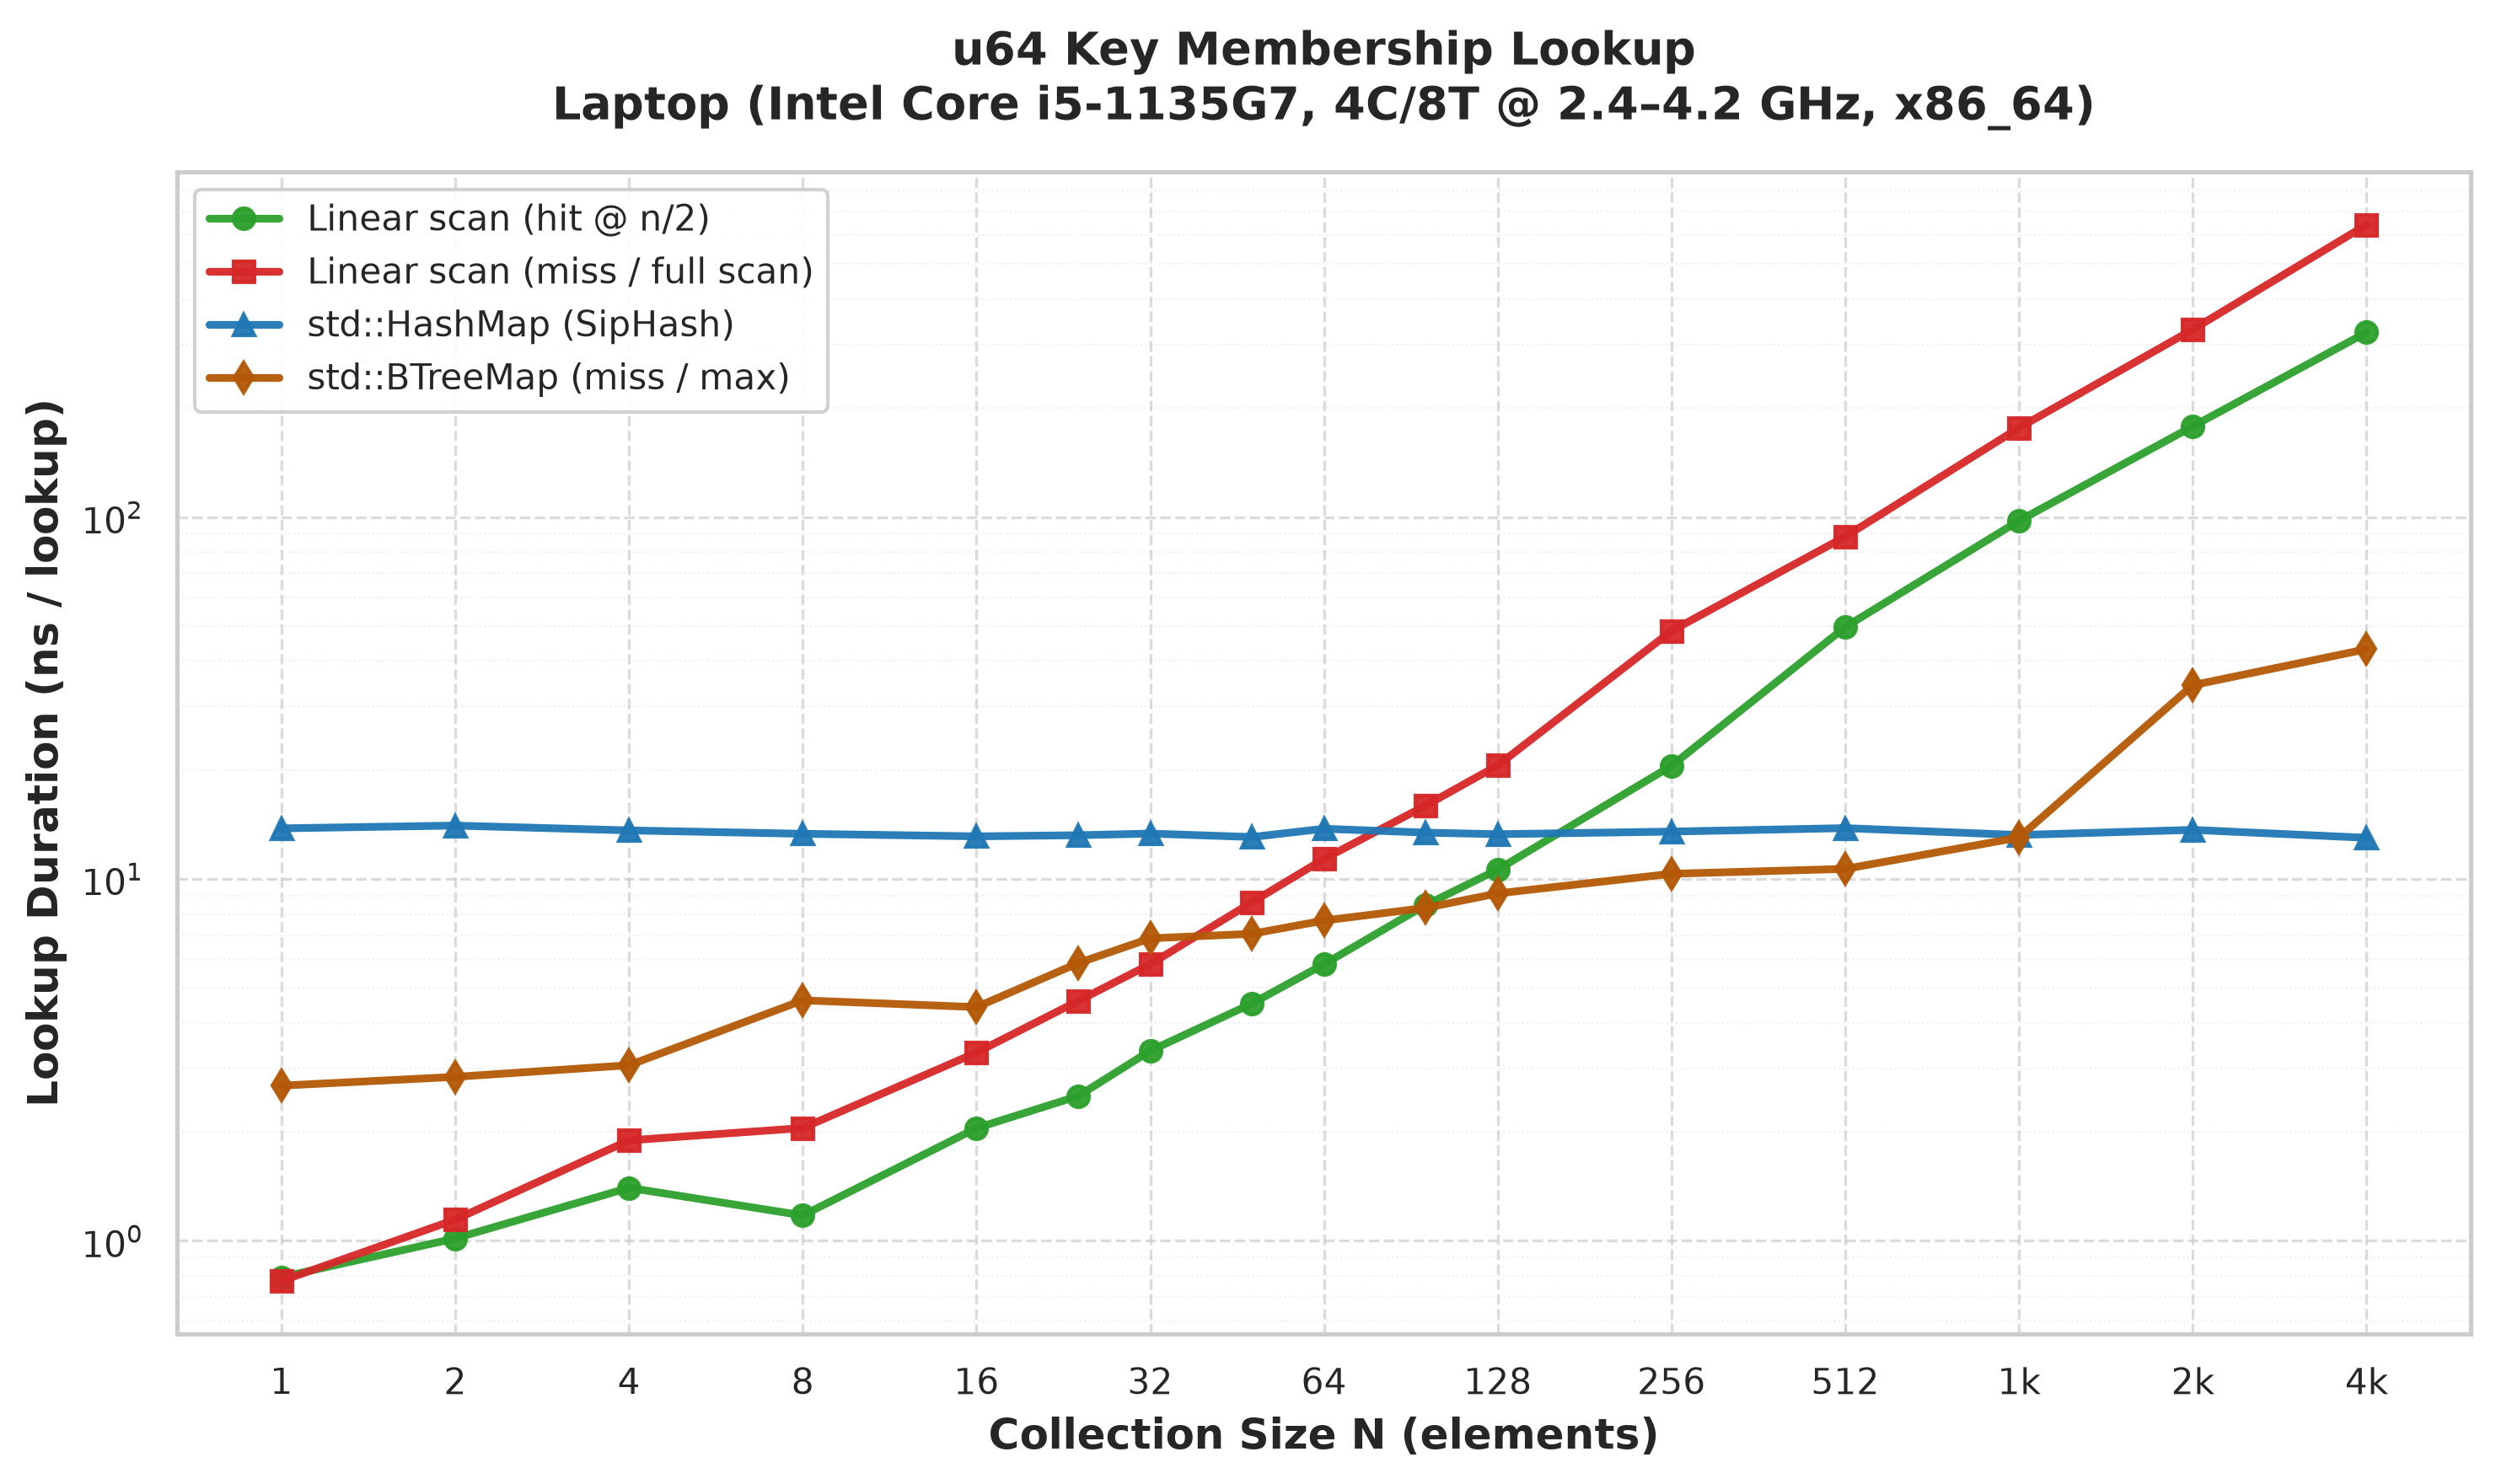

Source data for this figure (header and first rows):
N, linear_mid, linear_max, hashmap, btree_max
1, 0.7938, 0.7748, 13.8, 2.685
2, 1.016, 1.145, 14.05, 2.839
4, 1.402, 1.896, 13.62, 3.058
8, 1.176, 2.05, 13.33, 4.62
16, 2.049, 3.314, 13.12, 4.425
24, 2.513, 4.601, 13.21, 5.854
32, 3.351, 5.815, 13.35, 6.854
48, 4.526, 8.62, 13.06, 7.055
64, 5.813, 11.36, 13.77, 7.676
96, 8.471, 15.95, 13.43, 8.319
128, 10.61, 20.59, 13.3, 9.122
256, 20.54, 48.46, 13.52, 10.34
512, 49.67, 88.29, 13.82, 10.66
1024, 97.67, 176.5, 13.23, 13.02
2048, 178.1, 329.8, 13.67, 34.32
4096, 323.8, 642.2, 13, 43.14
